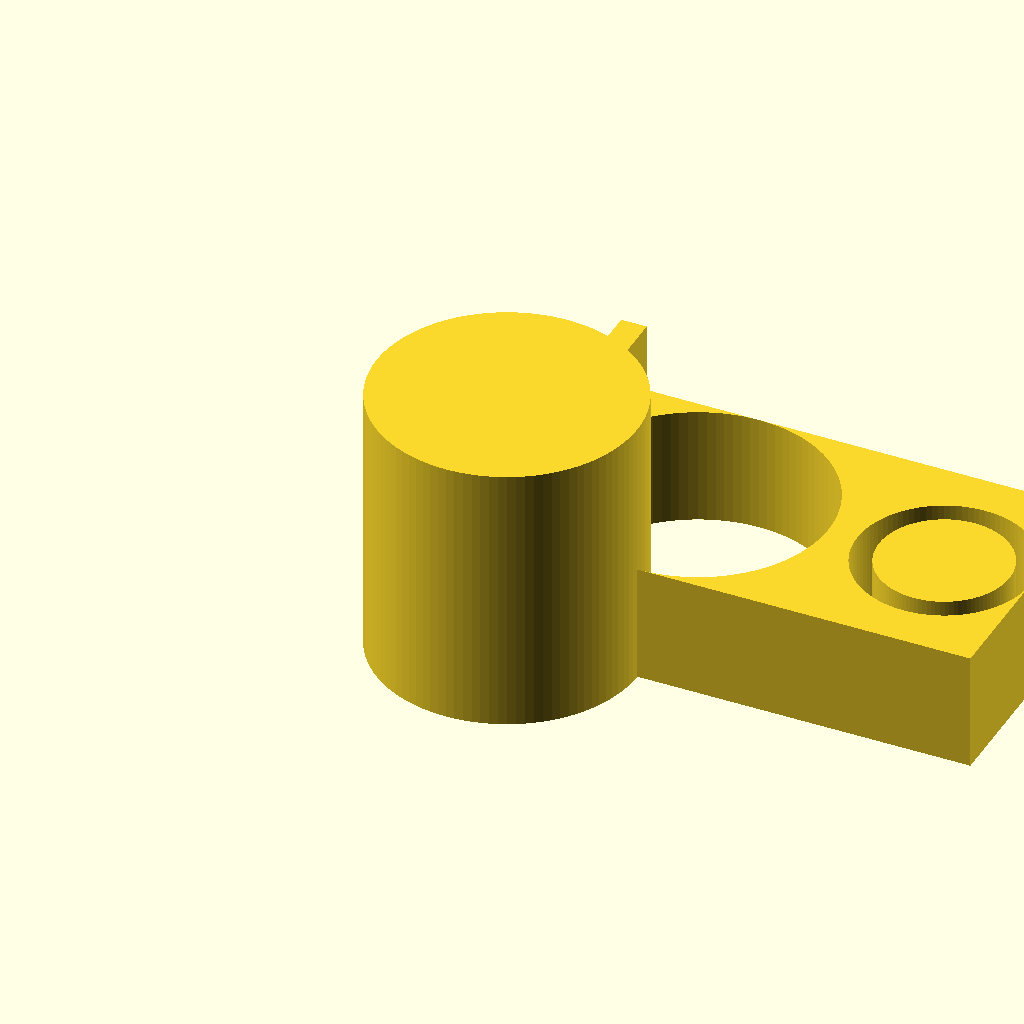
Cell 1: the model at its default parameters.
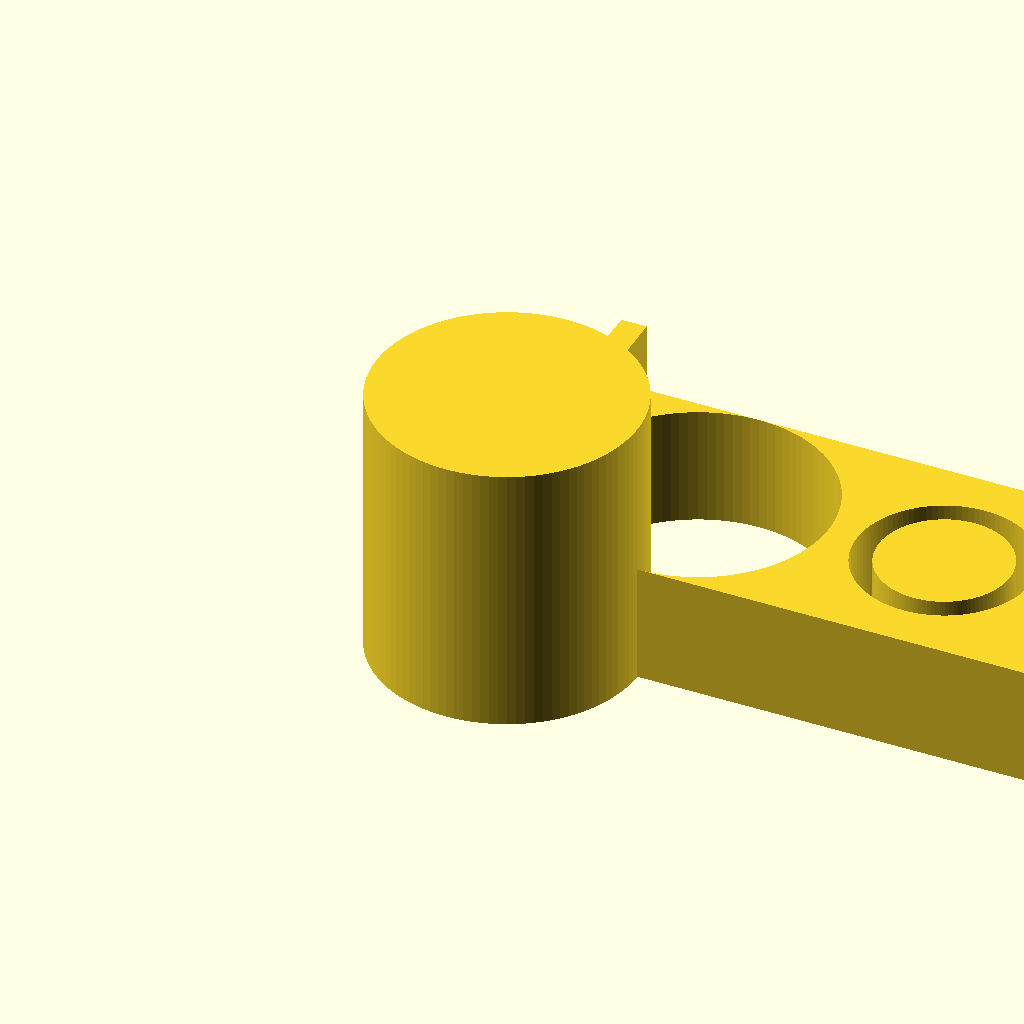
Cell 2: base_length = 1.5 (everything else at default).
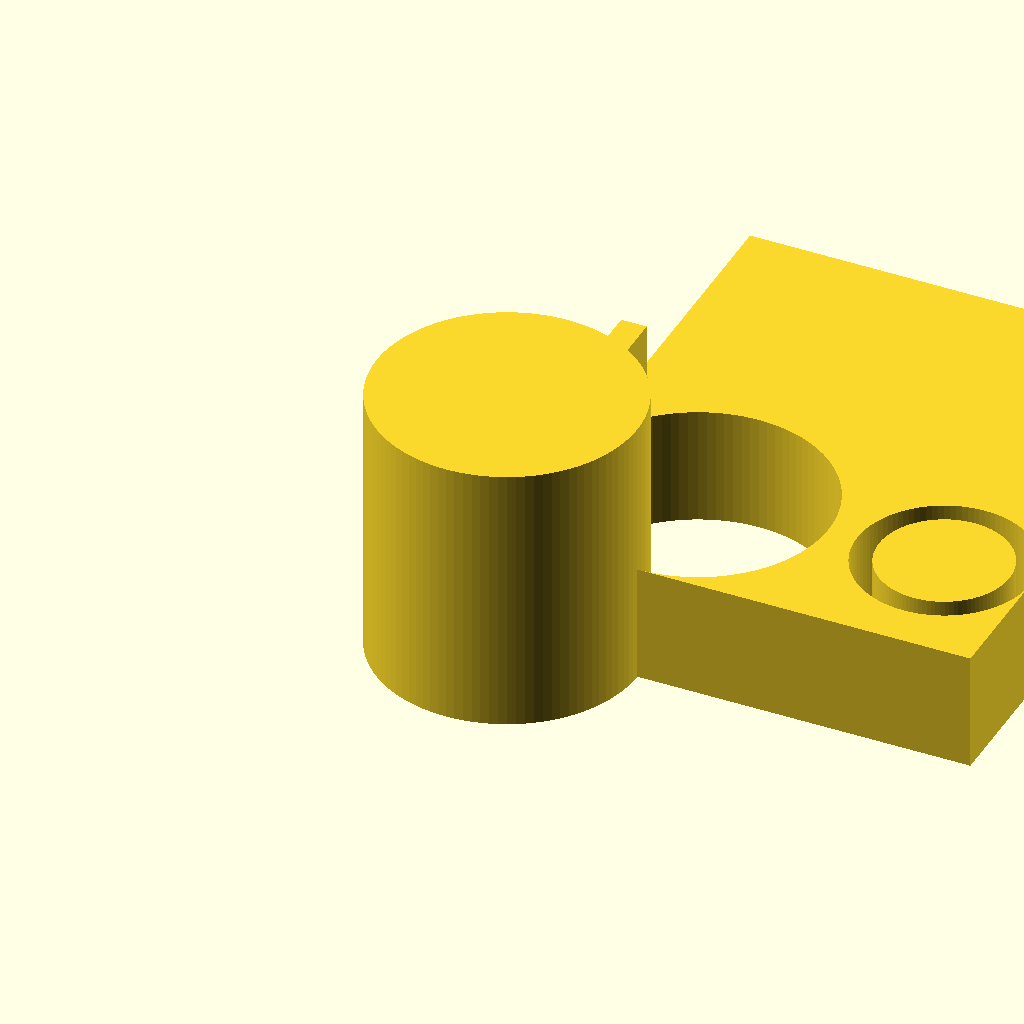
Cell 3 — base_width set to 0.84375, the other parameters unchanged.
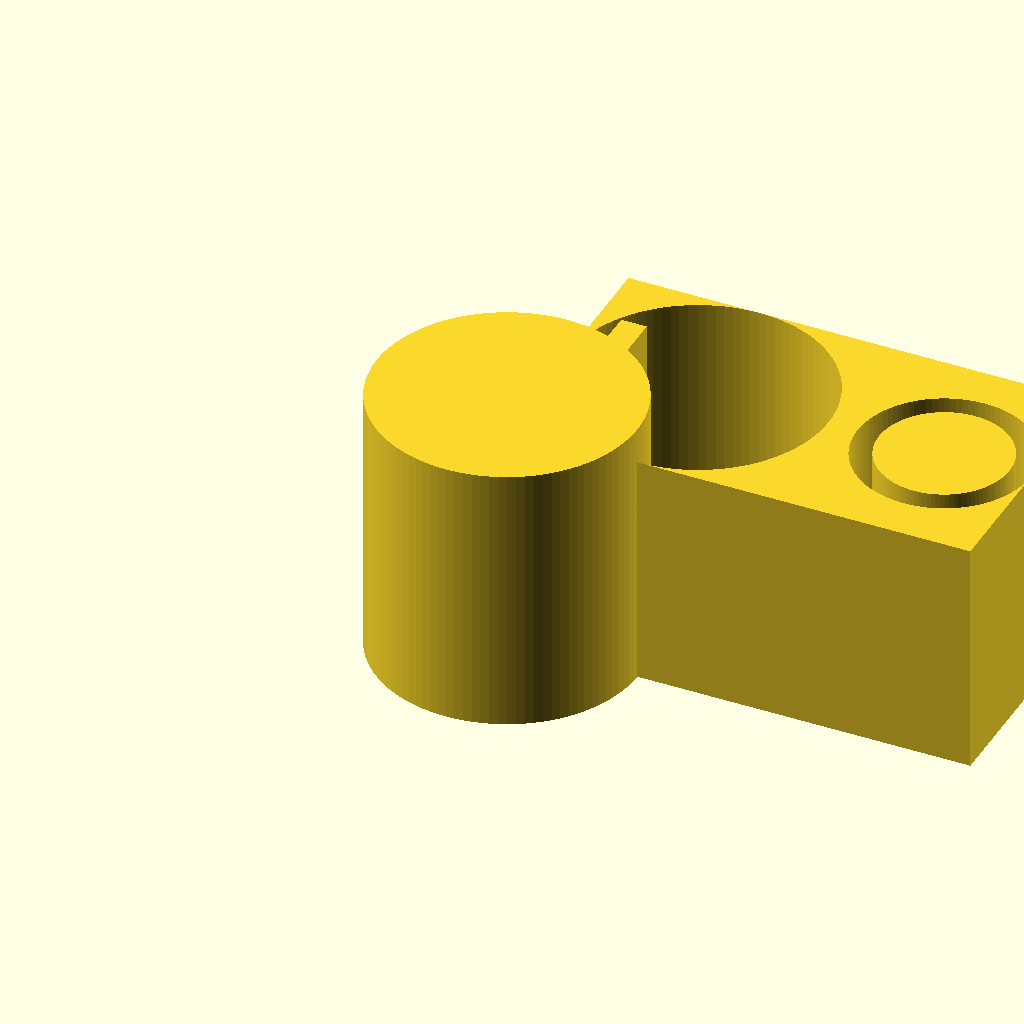
Cell 4: base_extrusion = 0.3838 (everything else at default).
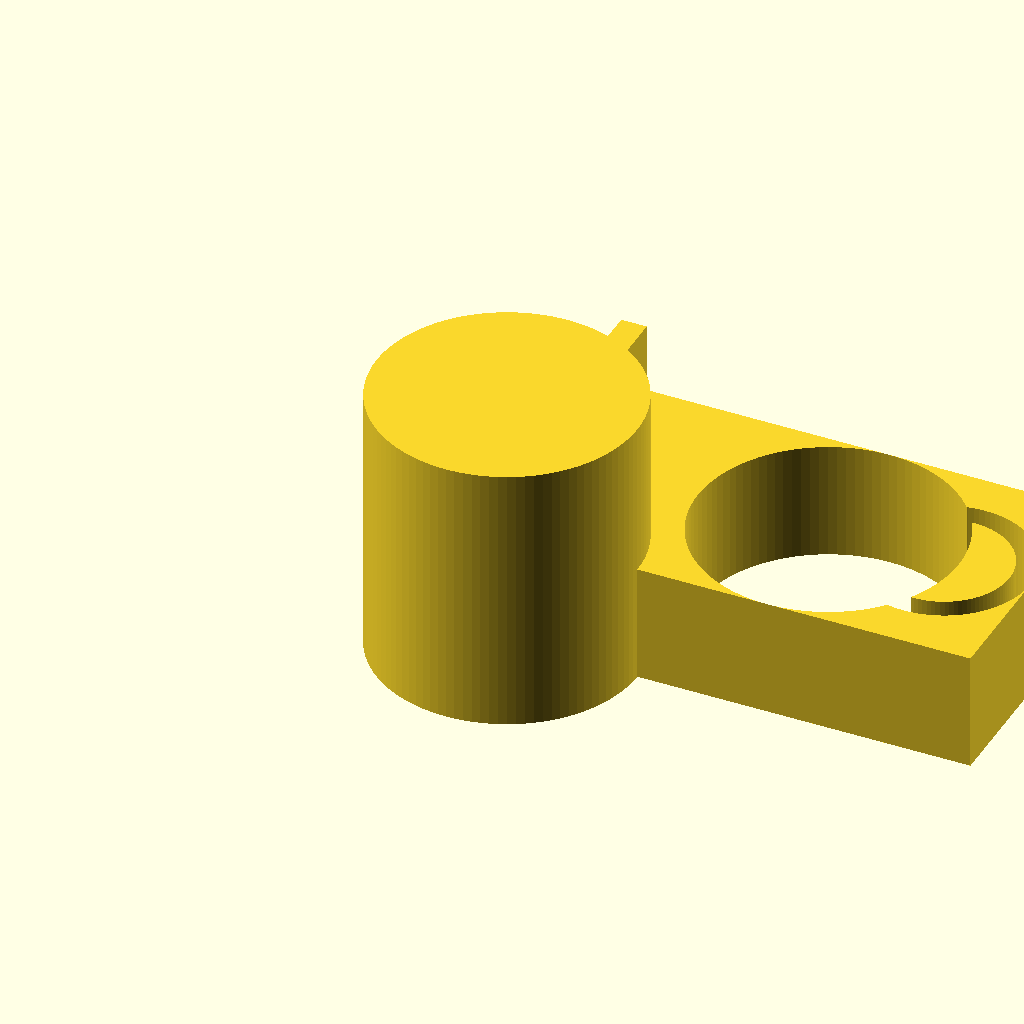
Cell 5: the same model with profile1_x = 0.4218.
All cells are drawn from one camera (rotation 55°, 0°, 25°, orthographic, colour scheme Cornfield), so only the parameter changes between them.
Source of the model, projects/p3d-bench/demo/runs/text2cad_0004_00040376_parametric_openscad_mimo-reason/generated.scad:
// Parametric model of a base with circular profiles, upper section, and upright tab
// Units: inches

// === PARAMETERS ===
base_length = 0.75;
base_width = 0.421875;
base_height = 0.191921;
base_extrusion = 0.1919;

// Circular profile 1 (left side)
profile1_x = 0.2109;
profile1_y = 0.2109;
profile1_radius = 0.2109;

// Circular profile 2 (right side, annular)
profile2_x = 0.6094;
profile2_y = 0.2109;
profile2_outer_radius = 0.1406;
profile2_inner_radius = 0.1055;

// Upper circular section
upper_footprint = 0.4218;
upper_left_offset = 0;
upper_right_offset = 0.3282;
upper_front_offset = 0;
upper_back_offset = 0;
upper_total_height = 0.4424;

// Upright rectangular tab
tab_length = 0.041188;
tab_width = 0.070313;
tab_height = 0.441346;
tab_left_offset = 0.0703;
tab_right_offset = 0.6385;
tab_front_offset = 0.1758;
tab_back_offset = 0.1757;

// Resolution
$fn = 100;

// === MODULES ===
// Create a circular profile (solid or annular)
module circular_profile(x, y, outer_r, inner_r = 0) {
    translate([x, y, 0]) {
        if (inner_r == 0) {
            // Solid circle
            circle(r = outer_r);
        } else {
            // Annular ring
            difference() {
                circle(r = outer_r);
                circle(r = inner_r);
            }
        }
    }
}

// Create the base with circular profiles
module base_with_profiles() {
    difference() {
        // Start with rectangular base
        square([base_length, base_width]);
        
        // Subtract circular profiles to create voids
        // Profile 1: solid circle
        circular_profile(profile1_x, profile1_y, profile1_radius);
        
        // Profile 2: annular ring
        circular_profile(profile2_x, profile2_y, 
                        profile2_outer_radius, profile2_inner_radius);
    }
}

// Create the upper circular section
module upper_section() {
    translate([upper_left_offset, upper_front_offset, 0]) {
        linear_extrude(height = upper_total_height) {
            // Circular footprint
            circle(d = upper_footprint);
        }
    }
}

// Create the upright tab
module upright_tab() {
    translate([tab_left_offset, tab_front_offset, 0]) {
        cube([tab_length, tab_width, tab_height]);
    }
}

// === MAIN MODEL ===
// Combine all components
union() {
    // Lower base with profiles (extruded upward)
    linear_extrude(height = base_extrusion) {
        base_with_profiles();
    }
    
    // Upper circular section (extends from base datum to full height)
    upper_section();
    
    // Upright tab (extends from base datum to full height)
    upright_tab();
}
Parameter table extracted from the source (name, type, default, range or options):
base_length: number, default 0.75
base_width: number, default 0.421875
base_height: number, default 0.191921
base_extrusion: number, default 0.1919
profile1_x: number, default 0.2109
profile1_y: number, default 0.2109
profile1_radius: number, default 0.2109
profile2_x: number, default 0.6094
profile2_y: number, default 0.2109
profile2_outer_radius: number, default 0.1406
profile2_inner_radius: number, default 0.1055
upper_footprint: number, default 0.4218
upper_left_offset: number, default 0
upper_right_offset: number, default 0.3282
upper_front_offset: number, default 0
upper_back_offset: number, default 0
upper_total_height: number, default 0.4424
tab_length: number, default 0.041188
tab_width: number, default 0.070313
tab_height: number, default 0.441346
tab_left_offset: number, default 0.0703
tab_right_offset: number, default 0.6385
tab_front_offset: number, default 0.1758
tab_back_offset: number, default 0.1757
